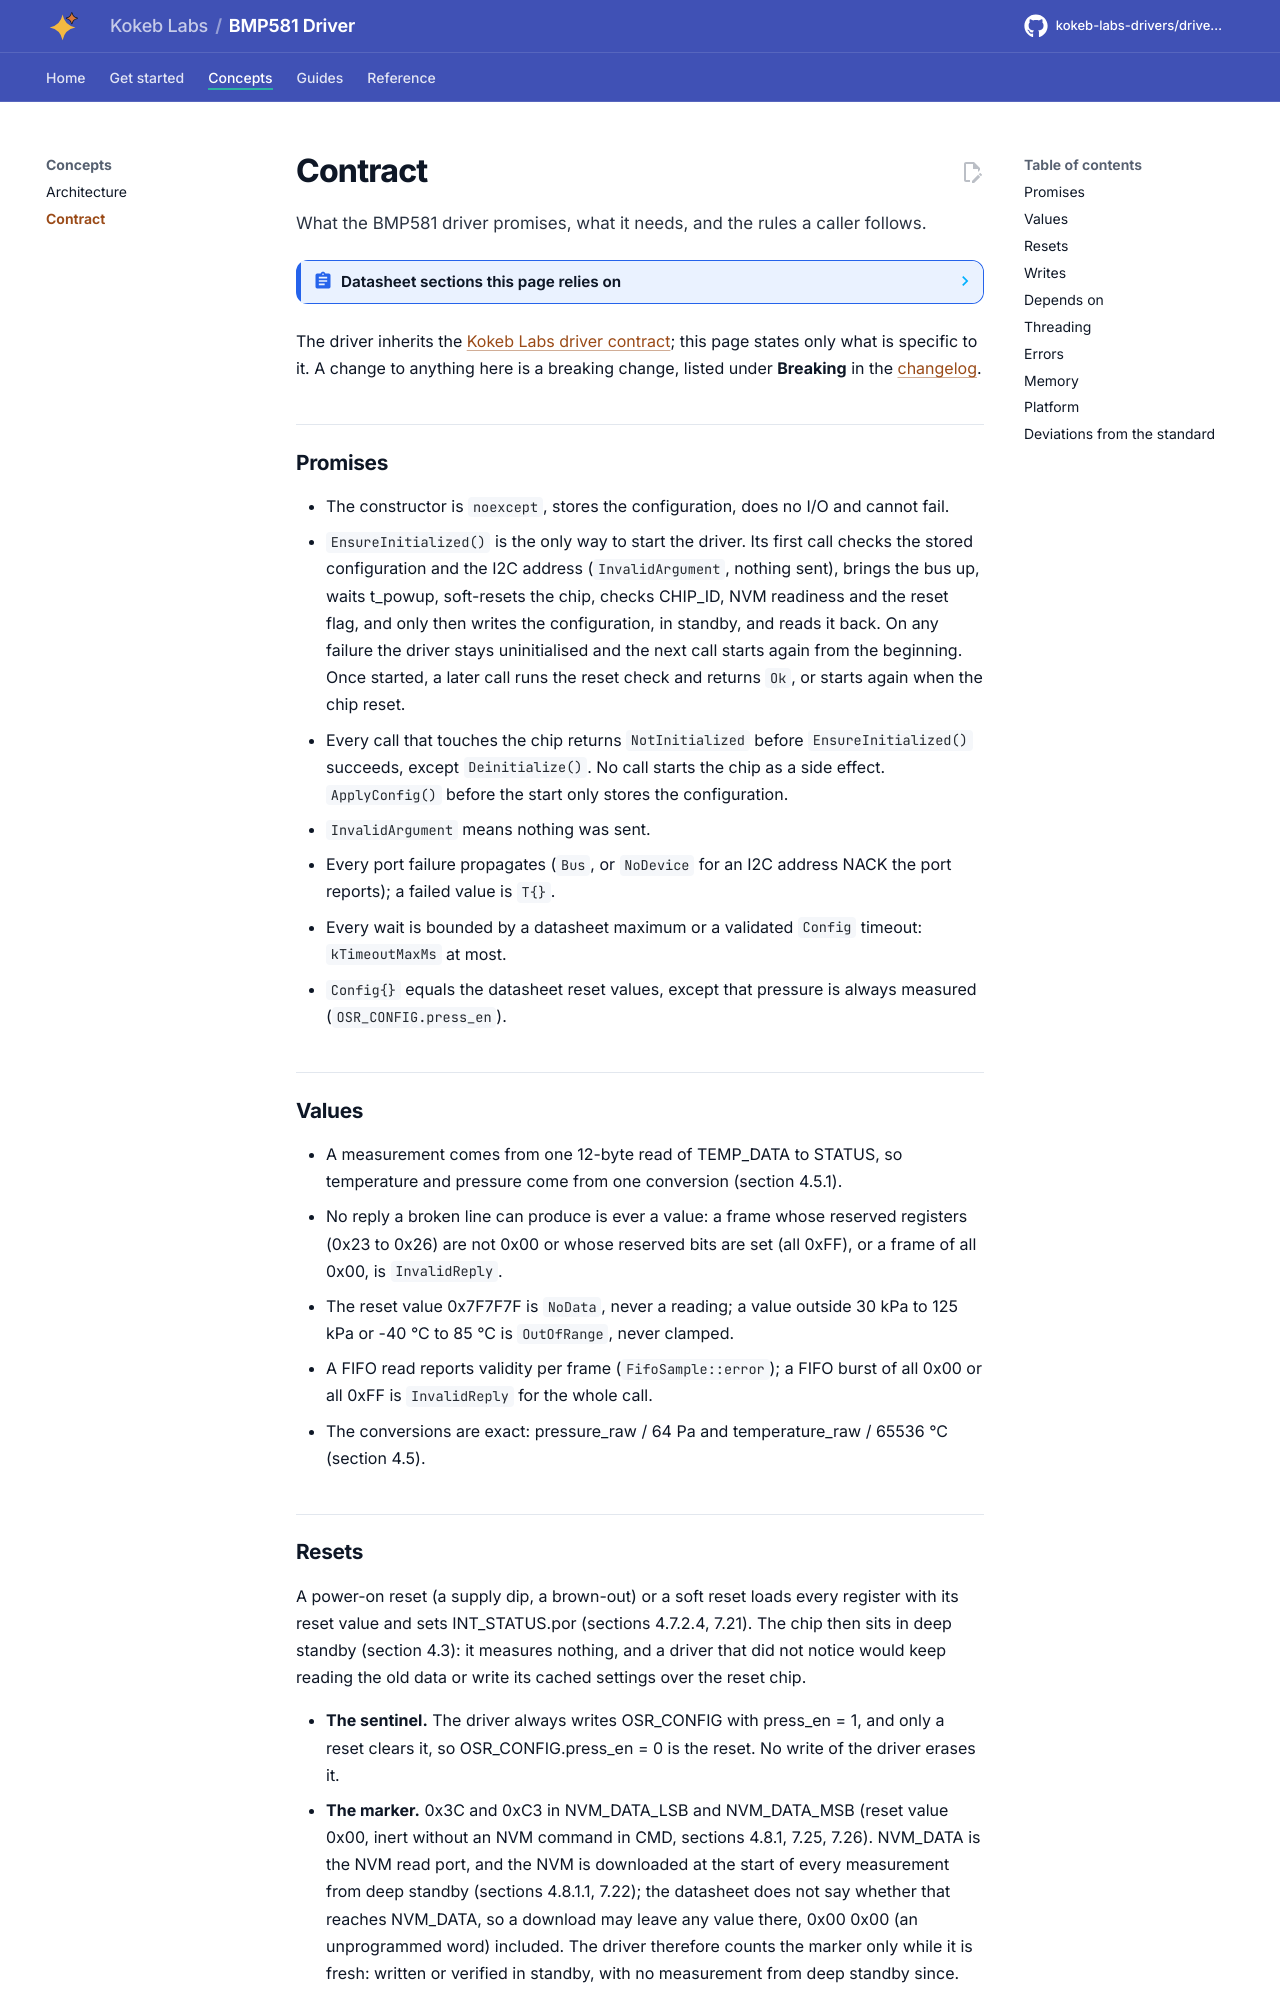

repository: kokeb-labs-drivers/driver-bmp581 · page: dev/contract/index.html · generator: mkdocs

# Contract

What the BMP581 driver promises, what it needs, and the rules a caller follows.

<!-- generated: datasheet-refs -->
??? abstract "Datasheet sections this page relies on"

    From Bosch Sensortec BST-BMP581-DS004-13 1.13:

    - Supplies, timing and conversion times: 2 Specification; Table 4 Electrical characteristics, [p. 10](https://www.bosch-sensortec.com/media/boschsensortec/downloads/datasheets/bst-bmp581-ds004.pdf#page=10)
    - Power modes, deep standby and mode transitions: 4.3 Power modes; 4.3.1 STANDBY mode; 4.3.2 DEEP STANDBY; 4.3.7 Mode transitions, [p. 16](https://www.bosch-sensortec.com/media/boschsensortec/downloads/datasheets/bst-bmp581-ds004.pdf#page=16)
    - Register writes only in standby: 4.3.8 Mode-depending register write restrictions, [p. 18](https://www.bosch-sensortec.com/media/boschsensortec/downloads/datasheets/bst-bmp581-ds004.pdf#page=18)
    - Soft reset: 4.3.10 Soft reset; 7.36 Register (0x7E) Command Register, [p. 18](https://www.bosch-sensortec.com/media/boschsensortec/downloads/datasheets/bst-bmp581-ds004.pdf#page=18)
    - Pressure enable and oversampling: 4.4.1 Pressure and temperature measurement enable; 4.4.2 Oversampling ratio; Table 9, [p. 18](https://www.bosch-sensortec.com/media/boschsensortec/downloads/datasheets/bst-bmp581-ds004.pdf#page=18)
    - FIFO flush on configuration changes: 4.6.4 FIFO configuration changes; Table 4 t_reconf, [p. 25](https://www.bosch-sensortec.com/media/boschsensortec/downloads/datasheets/bst-bmp581-ds004.pdf#page=25)
    - Interrupt sources, out of range and power-on reset: 4.7 Interrupts; 4.7.2.3 Out-of-range interrupt; 4.7.2.4 Power-on reset interrupt, [p. 25](https://www.bosch-sensortec.com/media/boschsensortec/downloads/datasheets/bst-bmp581-ds004.pdf#page=25)
    - NVM data registers (the reset marker): 4.8.1 NVM User Range; 7.25 Register (0x2C) NVM data (LSB); 7.26 Register (0x2D) NVM data (MSB), [p. 29](https://www.bosch-sensortec.com/media/boschsensortec/downloads/datasheets/bst-bmp581-ds004.pdf#page=29)
    - Interrupt status (clear-on-read): 7.21 Register (0x27) Interrupt status register (clear-on-read), [p. 58](https://www.bosch-sensortec.com/media/boschsensortec/downloads/datasheets/bst-bmp581-ds004.pdf#page=58)
    - OSR and ODR configuration: 7.33 Register (0x36) OSR configuration; 7.34 Register (0x37) ODR configuration; 7.35 OSR_EFF, [p. 64](https://www.bosch-sensortec.com/media/boschsensortec/downloads/datasheets/bst-bmp581-ds004.pdf#page=64)

    All of them, with the driver API for each: [Datasheet map](datasheet.md).
<!-- /generated -->

The driver inherits the [Kokeb Labs driver contract](https://github.com/kokeb-labs/.github/blob/main/standards/driver.md);
this page states only what is specific to it. A change to anything here is a breaking change, listed under
**Breaking** in the [changelog](changelog.md).

## Promises

- The constructor is `noexcept`, stores the configuration, does no I/O and cannot fail.
- `EnsureInitialized()` is the only way to start the driver. Its first call checks the stored configuration and
  the I2C address (`InvalidArgument`, nothing sent), brings the bus up, waits t_powup, soft-resets the chip,
  checks CHIP_ID, NVM readiness and the reset flag, and only then writes the configuration, in standby, and reads
  it back. On any failure the driver stays uninitialised and the next call starts again from the beginning. Once
  started, a later call runs the reset check and returns `Ok`, or starts again when the chip reset.
- Every call that touches the chip returns `NotInitialized` before `EnsureInitialized()` succeeds, except
  `Deinitialize()`. No call starts the chip as a side effect. `ApplyConfig()` before the start only stores the
  configuration.
- `InvalidArgument` means nothing was sent.
- Every port failure propagates (`Bus`, or `NoDevice` for an I2C address NACK the port reports); a failed value is
  `T{}`.
- Every wait is bounded by a datasheet maximum or a validated `Config` timeout: `kTimeoutMaxMs` at most.
- `Config{}` equals the datasheet reset values, except that pressure is always measured (`OSR_CONFIG.press_en`).
